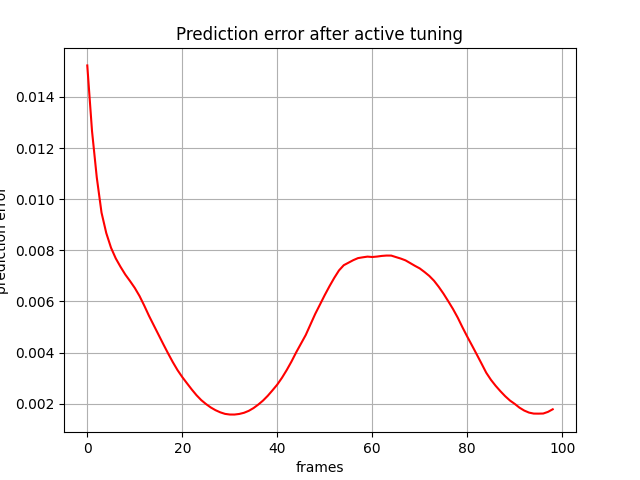

Source data for this figure (header and first rows):
, 0
0, 0.01523
1, 0.01266
2, 0.01085
3, 0.009473
4, 0.008674
5, 0.0081
6, 0.007682
7, 0.007353
8, 0.007052
9, 0.006797
10, 0.006528
11, 0.006212
12, 0.005834
13, 0.005434
14, 0.005065
15, 0.004698
16, 0.00433
17, 0.003971
18, 0.003628
19, 0.003313
20, 0.00304
21, 0.002795
22, 0.002554
23, 0.00233
24, 0.002138
25, 0.001984
26, 0.001851
27, 0.001744
28, 0.001661
29, 0.0016
30, 0.001575
31, 0.001574
32, 0.001597
33, 0.001642
34, 0.001719
35, 0.001827
36, 0.001963
37, 0.00212
38, 0.002308
39, 0.002522
40, 0.002746
41, 0.003014
42, 0.003317
43, 0.003649
44, 0.004012
45, 0.004349
46, 0.004686
47, 0.005101
48, 0.005513
49, 0.005879
50, 0.006248
51, 0.006595
52, 0.00692
53, 0.007213
54, 0.007416
55, 0.007515
56, 0.007614
57, 0.007694
58, 0.007725
59, 0.007752
... 39 more rows
